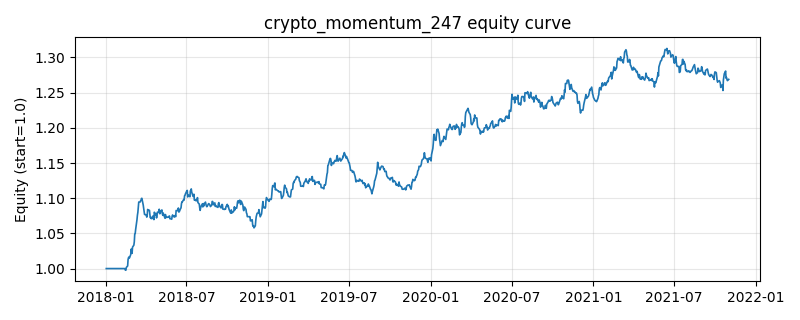

Values plotted in this chart, from the file beside it:
, equity
2018-01-02, 1.0
2018-01-03, 1.0
2018-01-04, 1.0
2018-01-05, 1.0
2018-01-08, 1.0
2018-01-09, 1.0
2018-01-10, 1.0
2018-01-11, 1.0
2018-01-12, 1.0
2018-01-15, 1.0
2018-01-16, 1.0
2018-01-17, 1.0
2018-01-18, 1.0
2018-01-19, 1.0
2018-01-22, 1.0
2018-01-23, 1.0
2018-01-24, 1.0
2018-01-25, 1.0
2018-01-26, 1.0
2018-01-29, 1.0
2018-01-30, 1.0
2018-01-31, 1.0
2018-02-01, 1.0
2018-02-02, 1.0
2018-02-05, 1.0
2018-02-06, 1.0
2018-02-07, 1.0
2018-02-08, 1.0
2018-02-09, 1.0
2018-02-12, 1.0
2018-02-13, 0.9998
2018-02-14, 0.9977
2018-02-15, 0.9977
2018-02-16, 1.002
2018-02-19, 1.004
2018-02-20, 1.013
2018-02-21, 1.015
2018-02-22, 1.016
2018-02-23, 1.015
2018-02-26, 1.02
2018-02-27, 1.028
2018-02-28, 1.024
2018-03-01, 1.022
2018-03-02, 1.03
2018-03-05, 1.033
2018-03-06, 1.038
2018-03-07, 1.049
2018-03-08, 1.05
2018-03-09, 1.056
2018-03-12, 1.069
2018-03-13, 1.076
2018-03-14, 1.08
2018-03-15, 1.087
2018-03-16, 1.095
2018-03-19, 1.095
2018-03-20, 1.096
2018-03-21, 1.097
2018-03-22, 1.1
2018-03-23, 1.1
2018-03-26, 1.09
... 940 more rows
